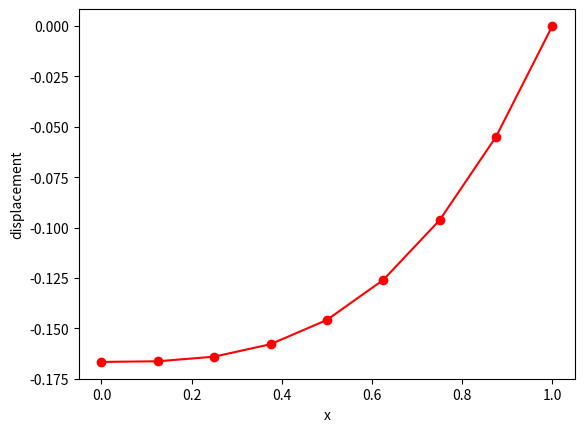

The script that saved this image:
# Hughs p 36 Excercise 1

import numpy as np
import scipy.integrate as integrate
import matplotlib.pyplot as plt

def dshape_x(A,x,h):
    '''defines the derivative (with respect to x) of piecewise linear shape function for A'''
    c = A*h                     # center of the shape function
    if c-h <= x and x <= c:
        return 1./h
    elif c < x and x <= c+h:
        return -1./h
    else:
        return 0

def shape(A,x,h):
    '''defines the piecewise linear shape function for A'''
    c = A*h                     # center of the shape function
    if c-h <= x and x <= c:
        return (x- (c-h))/h
    elif c < x and x <= c+h:
        return ((c+h) - x)/h
    else:
        return 0


if __name__ == '__main__':
    
    N = 8                           # number of elements
    L = 1.0                         # length
    h = L/N                         # space increment (uniform)
    X = np.linspace(0,L,N+1)        # linear space
    q = -1.                         # constant of the body forces
    
    # Construct stiffness matrix
    K = np.zeros((N+1,N+1))
    for i in range(N):
        for j in range(N):
            I = integrate.quad(lambda x:(dshape_x(i,x,h)*dshape_x(j,x,h)),0.,L)
            K[i,j] = I[0]
            # # print integration error
            # if abs(i - j) < 2:
            #     print(i,j,I[1])
    
    K[N,N] = 1                      # stiffness on the boundary
    
    # Construct the force vector
    F = np.matrix(np.zeros((N+1,1)))
    for i in range(N):
        I = integrate.quad(lambda x:(shape(i,x,h)*q*x),0,L) # returns tupple (integral, error)
        F[i,0] = I[0]
        
    # find the displacement using the matrix inverse
    d = np.linalg.inv(K)*F
    
    # compare results with the exact solution
    u = [] 
    norm = 0
    for x,dis in zip(X,d):
        exact = q/6 *(1-x**3)
        u.append([exact])           # analytical solution
        norm += (dis-exact)**2
    
    U = np.matrix(u)
    dfr = U-d              # difference between exact and numerical
    norm = np.sqrt(norm)
    
    # print the results
    print("Print the stiffness matrix K:\n",K)
    print("\nPrint the force vector F:\n",F)
    print("\nPrint the displacement d:\n",d)
    print("\nExact displacement:\n",U)
    print("\nDifference between exact and numerical:\n",dfr)
    print("\nNorm of the difference:",norm)
    
    
    # plot the results
    f=plt.figure(1)
    plt.plot(X,d,'ro-')
    plt.ylabel("displacement")
    plt.xlabel("x")
    plt.savefig('displacement.eps', format='eps', dpi=1000)
